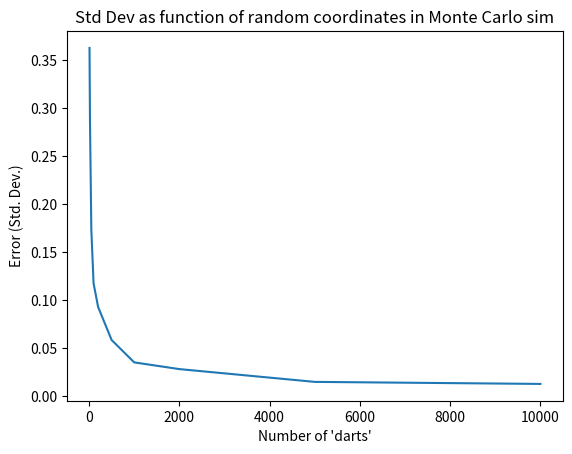

Generate this figure with matplotlib:
#!/usr/bin/env python3

#=======================================================================
#                        General Documentation

""" [redacted]

    Based on S&S 9.2.2 example for estimating the area under a curve.
"""
#---------------- Module General Import and Declarations ---------------
import numpy as np
import math
import matplotlib.pyplot as plt


#---------------------- General Functions: func -----------------------
def func( x ):
    """function used to plot curve in S&S 9.2.2
    
    Args:
        x (int or float): number to operate on

    Returns: 
        y: sqrt(cos^2(x) + 1)
    
    """
    return math.sqrt(math.cos(x)*math.cos(x) + 1)

#-------------------- General Functions: simulate ---------------------
def simulate(darts_count, passes=100, ranges=[0.0, 2.0, 0.0, 1.5], yfunc=func):
    '''Run one set of Monte Carlo simulations for "dartboard" that contains
    a section of the provided yfunction (e.g. y = yfunc(x) continuously within
    the ranges of x and y provided in ranges).  Based on in-class solution.

    Args:
        darts_count (int):  Number of darts to "throw" each pass
        passes (int):       Number of simulation runs to execute
        ranges (list):      [xmin, xmax, ymin, ymax] extents to "throw" at
        yfunc (function):   Function of (x) to use to find y

    Returns:
        MeanAndStdDev (dict): dictionary of results 'Mean' and 'StdDev'
    
    '''

    # Calculate the size of the rectangle
    rectangle = (ranges[1]-ranges[0]) * (ranges[3] - ranges[2])

    # Set of area calculations to record Monte Carlo approximations
    areas = np.zeros(passes, dtype='f')

    # Do <passes> number of passes
    for i in range(passes):
        
        # Create two sets of random values to use as coordinates for Monte Carlo
        x_vals = \
            np.random.random(darts_count) * (ranges[1] - ranges[0]) + ranges[0]
        y_vals = \
            np.random.random(darts_count) * (ranges[3] - ranges[2]) + ranges[2]

        # A set of y values calculated from the function.
        funcy_vals = np.zeros(darts_count, dtype='f')

        for j in range(darts_count):

            funcy_vals[j] = yfunc(x_vals[j])
        
        # Set this pass's area 
        areas[i] = rectangle * \
            np.sum( np.where( y_vals < funcy_vals, 1, 0), dtype='f') / \
                    float(darts_count)

        
    # Package mean and stddev in a dict
    return {'Mean': np.mean(areas), \
            'StdDev': np.std(areas)}


#---------------------- General Functions: main -----------------------
def main():
    """ Runs sets of simulations at various accuracies (numbers of random
    "darts) and computes the error (std. dev.) of the estimate based on the
    results.
    """

    darts_set = np.array([10, 20, 50, 100, 200, 500, 1000, 2000, 5000, 10000])
    est_areas = []
    est_std = []

    # Test various numbers of darts
    for darts in darts_set:

        print( "Darts: %s" % (darts))

        # Call simulate with each successive value and print output
        retval = simulate(darts) # Default vals are otherwise fine
        print( "Mean, std dev of area: %f, %f" % (retval['Mean'], \
                retval['StdDev']))

        # Add mean area to est_areas
        est_areas.append(retval['Mean'])
        est_std.append(retval['StdDev'])

    plt.plot(darts_set, np.array(est_std))
    plt.xlabel("Number of 'darts'")
    plt.ylabel("Error (Std. Dev.)")
    plt.title( "Std Dev as function of random coordinates in Monte Carlo sim" )

    plt.show()

    return 0

if __name__ == "__main__":
    
    main()
